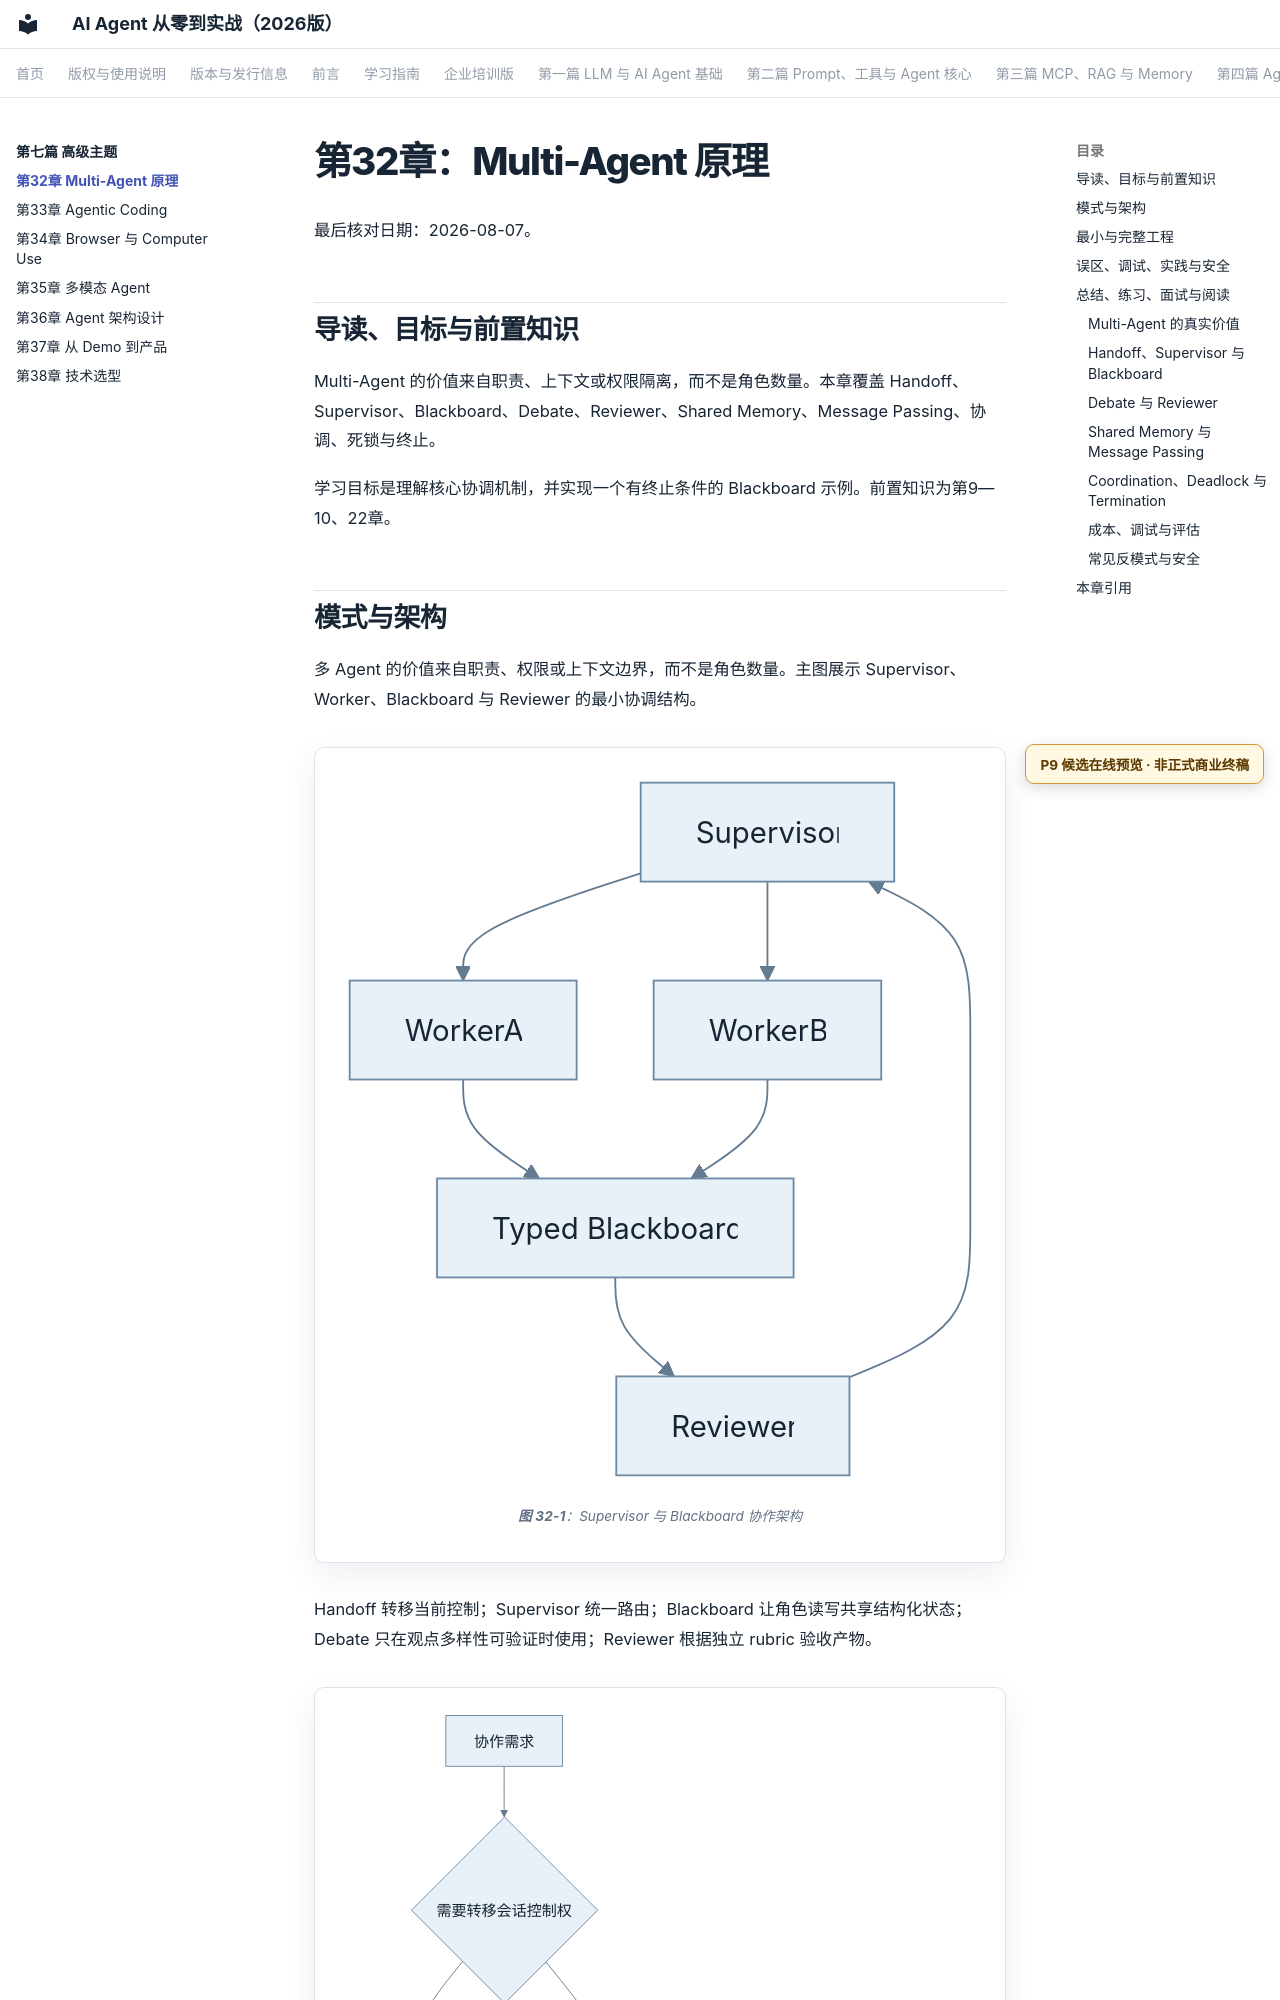

repository: wujinjun/ai-agent-book · page: part-07-advanced/ch32-multi-agent-principles/index.html · generator: mkdocs

# 第32章：Multi-Agent 原理

最后核对日期：2026-08-07。

## 导读、目标与前置知识
Multi-Agent 的价值来自职责、上下文或权限隔离，而不是角色数量。本章覆盖 Handoff、Supervisor、Blackboard、Debate、Reviewer、Shared Memory、Message Passing、协调、死锁与终止。

学习目标是理解核心协调机制，并实现一个有终止条件的 Blackboard 示例。前置知识为第9—10、22章。
